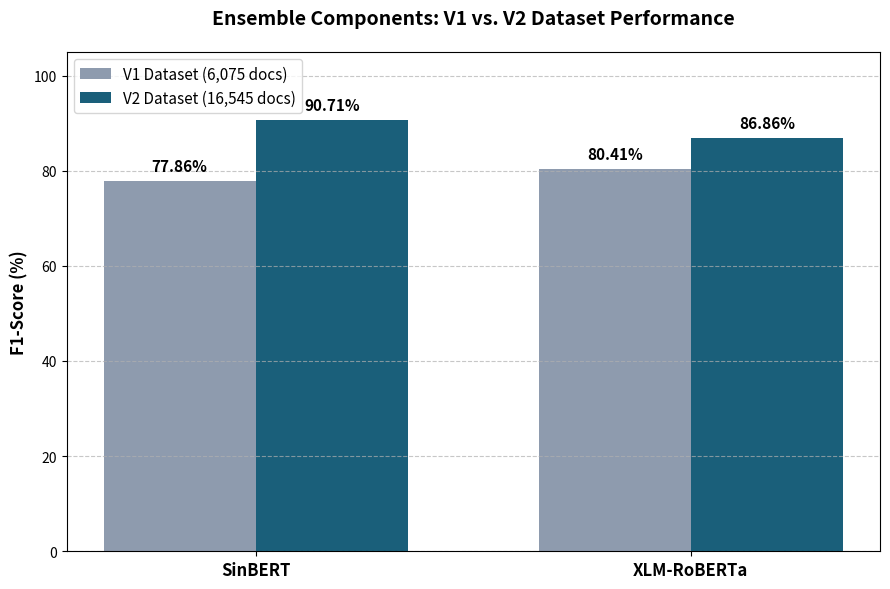
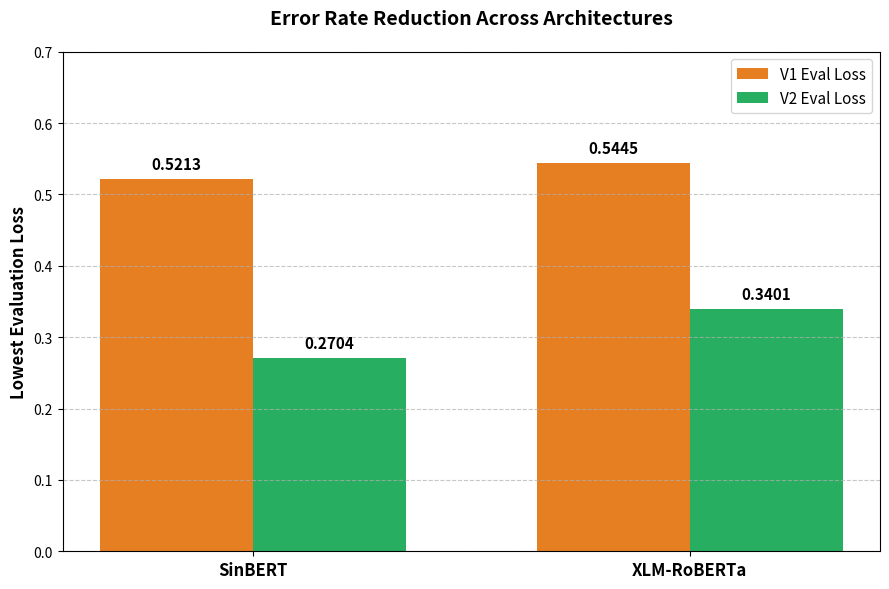

Generate these figures, in order, with matplotlib:
import matplotlib.pyplot as plt
import numpy as np

# ==========================================
# EXTRACTED DATA (SinBERT & XLM-RoBERTa)
# ==========================================
models = ['SinBERT', 'XLM-RoBERTa']

# Average F1-Scores
v1_f1_scores = [77.86, 80.41]
v2_f1_scores = [90.71, 86.86]

# Lowest Evaluation Loss 
v1_eval_loss = [0.5213, 0.5445]
v2_eval_loss = [0.2704, 0.3401]

# ==========================================
# PLOT 1: The F1-Score Leap (Combined)
# ==========================================
plt.figure(figsize=(9, 6))

x = np.arange(len(models))  # Label locations
width = 0.35  # Width of the bars

# Create bars
rects1 = plt.bar(x - width/2, v1_f1_scores, width, label='V1 Dataset (6,075 docs)', color='#8E9BAE')
rects2 = plt.bar(x + width/2, v2_f1_scores, width, label='V2 Dataset (16,545 docs)', color='#1A5F7A')

# Formatting
plt.ylabel('F1-Score (%)', fontsize=12, fontweight='bold')
plt.title('Ensemble Components: V1 vs. V2 Dataset Performance', fontsize=14, fontweight='bold', pad=20)
plt.xticks(x, models, fontsize=12, fontweight='bold')
plt.ylim(0, 105) 
plt.legend(loc='upper left', fontsize=11)
plt.grid(axis='y', linestyle='--', alpha=0.7)

# Data labels
def autolabel_f1(rects):
    for rect in rects:
        height = rect.get_height()
        plt.annotate(f'{height}%',
                    xy=(rect.get_x() + rect.get_width() / 2, height),
                    xytext=(0, 5),
                    textcoords="offset points",
                    ha='center', va='bottom', fontsize=11, fontweight='bold')

autolabel_f1(rects1)
autolabel_f1(rects2)

plt.tight_layout()
plt.savefig('combined_f1_leap.png', dpi=300, transparent=True)
print("✅ Saved 'combined_f1_leap.png'")
plt.close()

# ==========================================
# PLOT 2: Evaluation Loss Reduction (Combined)
# ==========================================
plt.figure(figsize=(9, 6))

# Create bars
rects3 = plt.bar(x - width/2, v1_eval_loss, width, label='V1 Eval Loss', color='#E67E22') # Orange
rects4 = plt.bar(x + width/2, v2_eval_loss, width, label='V2 Eval Loss', color='#27AE60') # Green

# Formatting
plt.ylabel('Lowest Evaluation Loss', fontsize=12, fontweight='bold')
plt.title('Error Rate Reduction Across Architectures', fontsize=14, fontweight='bold', pad=20)
plt.xticks(x, models, fontsize=12, fontweight='bold')
plt.ylim(0, 0.7)
plt.legend(loc='upper right', fontsize=11)
plt.grid(axis='y', linestyle='--', alpha=0.7)

# Data labels
def autolabel_loss(rects):
    for rect in rects:
        height = rect.get_height()
        plt.annotate(f'{height:.4f}',
                    xy=(rect.get_x() + rect.get_width() / 2, height),
                    xytext=(0, 5),
                    textcoords="offset points",
                    ha='center', va='bottom', fontsize=11, fontweight='bold')

autolabel_loss(rects3)
autolabel_loss(rects4)

plt.tight_layout()
plt.savefig('combined_eval_loss.png', dpi=300, transparent=True)
print("✅ Saved 'combined_eval_loss.png'")
plt.close()
